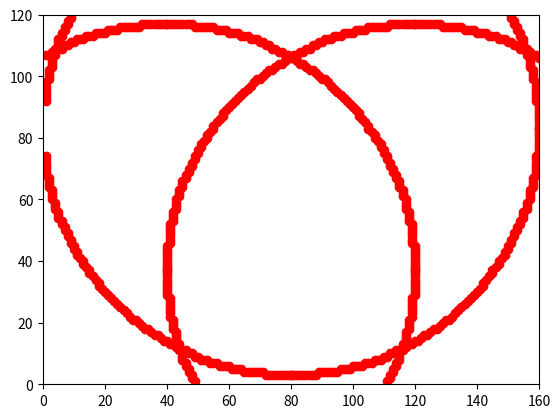

Reproduce this figure in Python.
import matplotlib.pyplot as plt
import math
from decimal import *

screen = [[0 for y in range(120)] for x in range(160)]
print(len(screen), len(screen[0]))

def setPixel(x, y):
  if (x >= 0 and x < 160 and y >= 0 and y < 120):
    screen[x][y] = 1
    plt.axis([0, 160, 0, 120]) 
    plt.plot(160 - x, 120 - y, 'ro')
    print(f'screen[{x}][{y}] = 1')

def drawCircle(centre_x, centre_y, radius):
    print(f'drawCircle({centre_x}, {centre_y}, {radius})')
    offset_y = 0
    offset_x = radius
    crit = 1 - radius
    while offset_y <= offset_x:
        setPixel(centre_x + offset_x, centre_y + offset_y) #  -- octant 1
        setPixel(centre_x + offset_y, centre_y + offset_x)  # -- octant 2
        setPixel(centre_x - offset_x, centre_y + offset_y)   #-- octant 4
        setPixel(centre_x - offset_y, centre_y + offset_x)   #-- octant 3
        setPixel(centre_x - offset_x, centre_y - offset_y)   #-- octant 5
        setPixel(centre_x - offset_y, centre_y - offset_x)   #-- octant 6
        setPixel(centre_x + offset_x, centre_y - offset_y)   #-- octant 8
        setPixel(centre_x + offset_y, centre_y - offset_x)   #-- octant 7
        offset_y = offset_y + 1
        if crit <= 0:
            crit = crit + 2 * offset_y + 1
        else:
            offset_x = offset_x - 1
            crit = crit + 2 * (offset_y - offset_x) + 1

        # print(offset_x, offset_y, crit)

def reuleaux(centre_x, centre_y, diameter):
  print(f'reuleaux({centre_x}, {centre_y}, {diameter})')
  c_x = centre_x
  c_y = centre_y
  c_x1 = c_x + diameter/2
  c_y1 = c_y + diameter * math.sqrt(3)/6 # 0.28515625
  c_x2 = c_x - diameter/2
  c_y2 = c_y + diameter * math.sqrt(3)/6 # 0.28515625
  c_x3 = c_x
  c_y3 = c_y - diameter * math.sqrt(3)/6 # 0.57421875

  # Round for precision
  c_x1 = round(c_x1)
  c_x2 = round(c_x2)
  c_x3 = round(c_x3)

  c_y1 = round(c_y1)
  c_y2 = round(c_y2)
  c_y3 = round(c_y3)
  
  print(f'[REULEAUX] Circle 1 - ({c_x1}, {c_y1})')
  drawCircle(c_x1, c_y1, diameter)
  print(f'[REULEAUX] Circle 2 - ({c_x2}, {c_y2})')
  drawCircle(c_x2, c_y2, diameter)
  print(f'[REULEAUX] Circle 3 - ({c_x3}, {c_y3})')
  drawCircle(c_x3, c_y3, diameter)
  
  
# drawCircle(80, 60, 40)
reuleaux(80, 60, 80)
plt.show()
